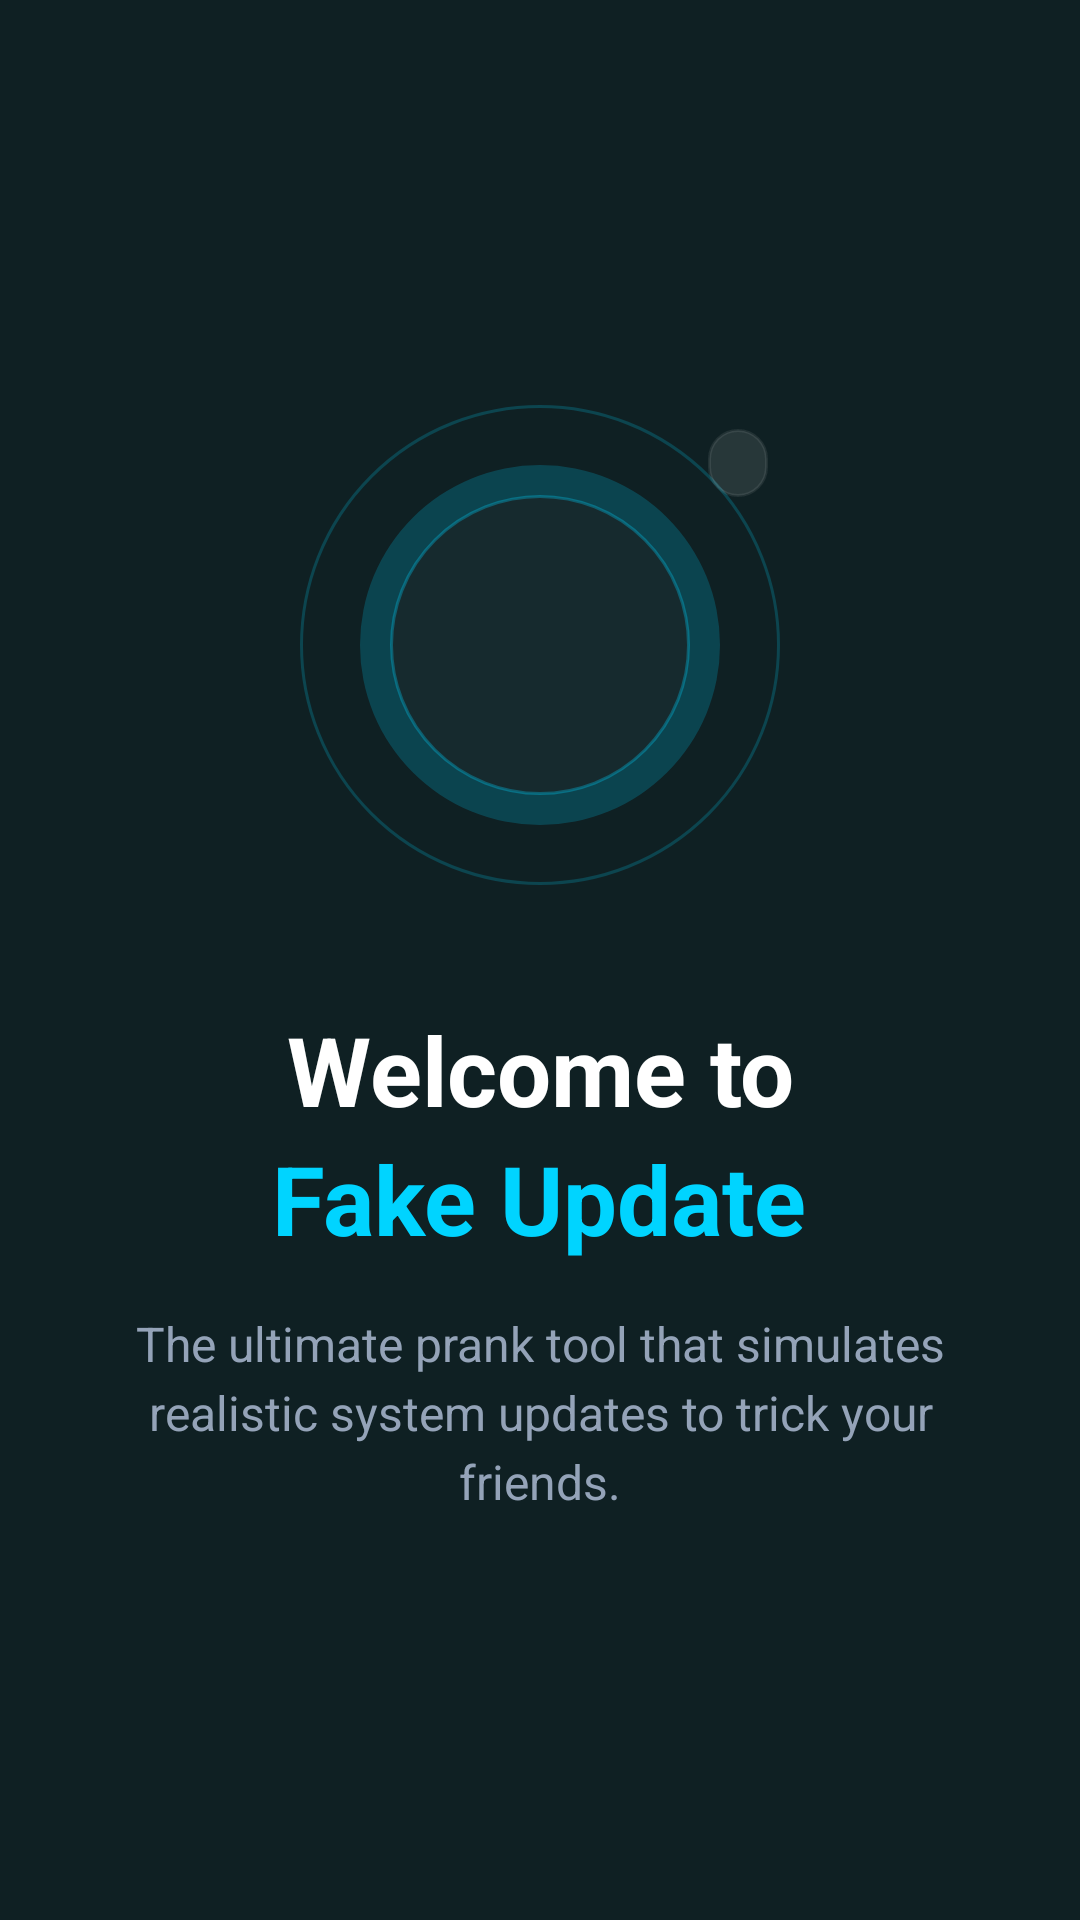

Layout XML and referenced resources for this Android screen:
<!-- AndroidManifest.xml: application theme Theme.FakeSystemUpdate -->
<!-- res/layout/fragment_onboarding_welcome.xml -->
<?xml version="1.0" encoding="utf-8"?>
<LinearLayout xmlns:android="http://schemas.android.com/apk/res/android"
    xmlns:app="http://schemas.android.com/apk/res-auto"
    android:layout_width="match_parent"
    android:layout_height="match_parent"
    android:gravity="center"
    android:orientation="vertical"
    android:paddingHorizontal="32dp">

    
    <FrameLayout
        android:layout_width="160dp"
        android:layout_height="160dp">

        
        <View
            android:layout_width="160dp"
            android:layout_height="160dp"
            android:layout_gravity="center"
            android:background="@drawable/bg_welcome_ring_outer" />

        
        <View
            android:layout_width="120dp"
            android:layout_height="120dp"
            android:layout_gravity="center"
            android:alpha="0.2"
            android:background="@drawable/bg_cyan_glow" />

        
        <FrameLayout
            android:layout_width="100dp"
            android:layout_height="100dp"
            android:layout_gravity="center"
            android:background="@drawable/bg_welcome_icon_circle">

            <ImageView
                android:layout_width="48dp"
                android:layout_height="48dp"
                android:layout_gravity="center"
                android:contentDescription="@null"
                android:src="@drawable/ic_system_update"
                app:tint="@color/electric_blue" />
        </FrameLayout>

        
        <TextView
            android:id="@+id/text_version"
            android:layout_width="wrap_content"
            android:layout_height="wrap_content"
            android:layout_gravity="top|end"
            android:layout_marginTop="8dp"
            android:layout_marginEnd="4dp"
            android:background="@drawable/bg_badge_chip"
            android:paddingHorizontal="10dp"
            android:paddingVertical="4dp"
            android:textColor="@color/electric_blue"
            android:textSize="11sp"
            android:textStyle="bold" />
    </FrameLayout>

    
    <TextView
        android:layout_width="wrap_content"
        android:layout_height="wrap_content"
        android:layout_marginTop="40dp"
        android:gravity="center"
        android:text="@string/onboarding_welcome_line1"
        android:textColor="@color/white"
        android:textSize="32sp"
        android:textStyle="bold" />

    
    <TextView
        android:layout_width="wrap_content"
        android:layout_height="wrap_content"
        android:gravity="center"
        android:text="@string/onboarding_welcome_line2"
        android:textColor="@color/electric_blue"
        android:textSize="32sp"
        android:textStyle="bold" />

    
    <TextView
        android:layout_width="wrap_content"
        android:layout_height="wrap_content"
        android:layout_marginTop="16dp"
        android:gravity="center"
        android:maxWidth="280dp"
        android:text="@string/onboarding_welcome_subtitle"
        android:textColor="@color/slate_400"
        android:textSize="16sp"
        android:lineSpacingExtra="4dp" />

</LinearLayout>
<!-- resources referenced by this layout -->
<resources>
  <color name="electric_blue">#FF00D4FF</color>
  <color name="slate_400">#FF94A3B8</color>
  <color name="white">#FFFFFFFF</color>
  <!-- drawable bg_badge_chip (drawable) -->
  <?xml version="1.0" encoding="utf-8"?>
  <shape xmlns:android="http://schemas.android.com/apk/res/android"
      android:shape="rectangle">
      <solid android:color="#1AFFFFFF" />
      <stroke android:width="1dp" android:color="#14FFFFFF" />
      <corners android:radius="20dp" />
  </shape>
  <!-- drawable bg_cyan_glow (drawable) -->
  <?xml version="1.0" encoding="utf-8"?>
  <shape xmlns:android="http://schemas.android.com/apk/res/android"
      android:shape="oval">
      <solid android:color="#FF00D4FF" />
      <size android:width="200dp" android:height="200dp" />
  </shape>
  <!-- drawable bg_welcome_icon_circle (drawable) -->
  <?xml version="1.0" encoding="utf-8"?>
  <shape xmlns:android="http://schemas.android.com/apk/res/android"
      android:shape="oval">
      <solid android:color="@color/charcoal_surface" />
      <stroke
          android:width="1dp"
          android:color="@color/electric_blue_30" />
      <size
          android:width="128dp"
          android:height="128dp" />
  </shape>
  <!-- drawable bg_welcome_ring_outer (drawable) -->
  <?xml version="1.0" encoding="utf-8"?>
  <shape xmlns:android="http://schemas.android.com/apk/res/android"
      android:shape="oval">
      <stroke
          android:width="1dp"
          android:color="@color/electric_blue_20" />
      <size
          android:width="180dp"
          android:height="180dp" />
  </shape>
  <string name="onboarding_welcome_line1">Welcome to</string>
  <string name="onboarding_welcome_line2">Fake Update</string>
  <string name="onboarding_welcome_subtitle">The ultimate prank tool that simulates realistic system updates to trick your friends.</string>
  <style name="Theme.FakeSystemUpdate" parent="Theme.MaterialComponents.DayNight.NoActionBar">
                          <item name="windowNoTitle">true</item>
                          <item name="windowActionBar">false</item>
                          <item name="colorPrimary">@color/electric_blue</item>
                          <item name="colorPrimaryVariant">@color/electric_blue_dark</item>
                          <item name="colorOnPrimary">@color/black</item>
                          <item name="colorSecondary">@color/electric_blue</item>
                          <item name="colorSecondaryVariant">@color/electric_blue_dark</item>
                          <item name="colorOnSecondary">@color/black</item>
                          <item name="android:colorBackground">@color/charcoal_dark</item>
                          <item name="colorSurface">@color/charcoal_surface</item>
                          <item name="colorOnSurface">@color/white</item>
                          <item name="android:statusBarColor">@color/charcoal_dark</item>
                          <item name="android:navigationBarColor">@color/charcoal_dark</item>
                      </style>
  <color name="charcoal_surface">#FF162A2E</color>
  <color name="electric_blue_30">#4D00D4FF</color>
  <color name="electric_blue_20">#3300D4FF</color>
  <color name="electric_blue_dark">#FF0099CC</color>
  <color name="black">#FF000000</color>
  <color name="charcoal_dark">#FF0F2023</color>
</resources>
